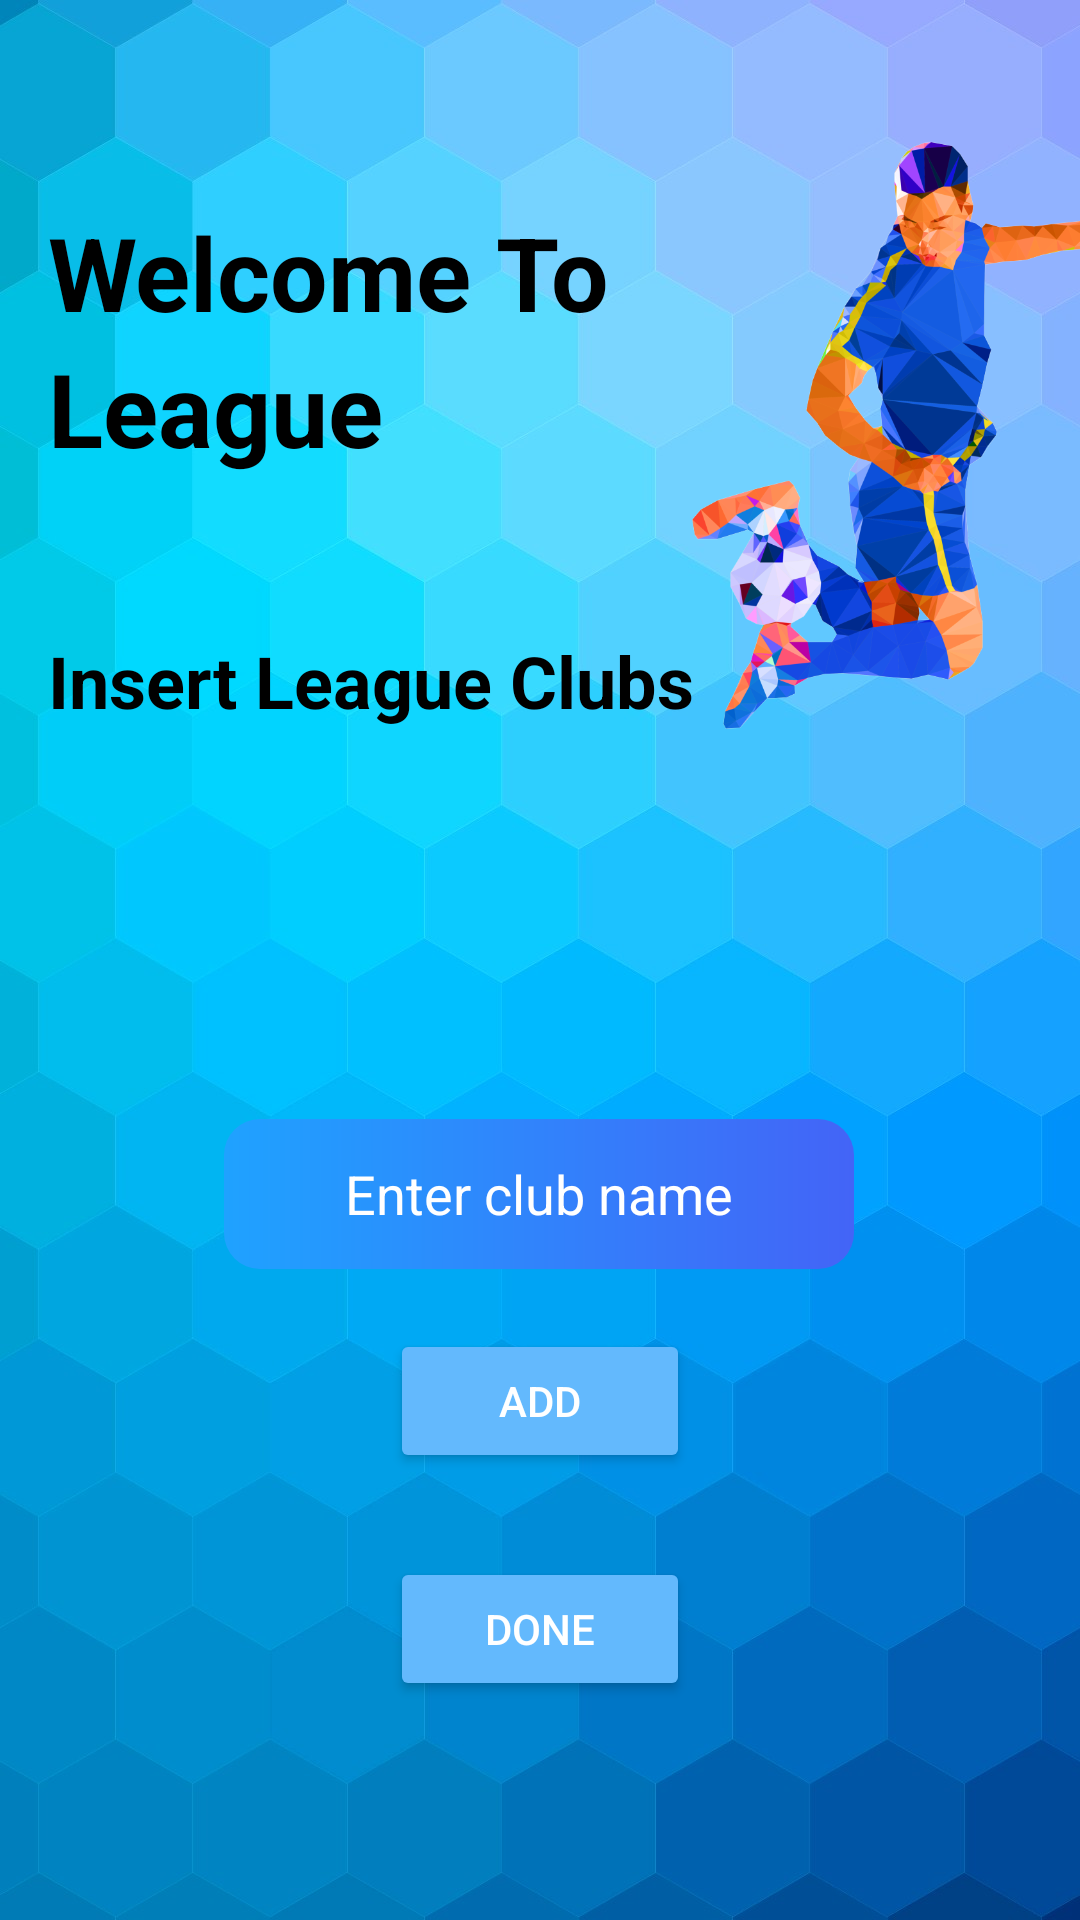

Layout XML and referenced resources for this Android screen:
<!-- AndroidManifest.xml: application theme Theme.3esoLeague -->
<!-- res/layout/activity_add_teams.xml -->
<?xml version="1.0" encoding="utf-8"?>
<androidx.constraintlayout.widget.ConstraintLayout xmlns:android="http://schemas.android.com/apk/res/android"
    xmlns:app="http://schemas.android.com/apk/res-auto"
    xmlns:tools="http://schemas.android.com/tools"
    android:layout_width="match_parent"
    android:layout_height="match_parent"
    android:background="@drawable/add_teams_background">

    <TextView
        android:id="@+id/textView16"
        android:layout_width="wrap_content"
        android:layout_height="wrap_content"
        android:layout_marginStart="16dp"
        android:layout_marginTop="68dp"
        android:text="Welcome To"
        android:textColor="#000000"
        android:textSize="34sp"
        android:textStyle="bold"
        app:layout_constraintStart_toStartOf="parent"
        app:layout_constraintTop_toTopOf="parent" />

    <TextView
        android:id="@+id/textView17"
        android:layout_width="wrap_content"
        android:layout_height="wrap_content"
        android:layout_marginStart="16dp"
        android:text="League"
        android:textColor="#000000"
        android:textSize="34sp"
        android:textStyle="bold"
        app:layout_constraintStart_toStartOf="parent"
        app:layout_constraintTop_toBottomOf="@+id/textView16" />

    <ImageView
        android:id="@+id/imageView4"
        android:layout_width="200dp"
        android:layout_height="200dp"
        android:layout_marginTop="44dp"
        app:layout_constraintStart_toEndOf="@+id/textView16"
        app:layout_constraintTop_toTopOf="parent"
        app:srcCompat="@drawable/first_player" />

    <TextView
        android:id="@+id/textView18"
        android:layout_width="wrap_content"
        android:layout_height="wrap_content"
        android:layout_marginStart="16dp"
        android:layout_marginTop="52dp"
        android:text="Insert League Clubs"
        android:textColor="#000000"
        android:textSize="24sp"
        android:textStyle="bold"
        app:layout_constraintStart_toStartOf="parent"
        app:layout_constraintTop_toBottomOf="@+id/textView17" />

    <EditText
        android:id="@+id/et_clubs"
        android:layout_width="wrap_content"
        android:layout_height="50dp"
        android:layout_marginTop="130dp"
        android:background="@drawable/custom_add_teams_et"
        android:ems="10"
        android:hint="Enter club name"
        android:inputType="textPersonName"
        android:textAlignment="center"
        android:textColor="#FFFFFF"
        android:textColorHint="#FFFFFF"
        app:layout_constraintEnd_toEndOf="parent"
        app:layout_constraintHorizontal_bias="0.497"
        app:layout_constraintStart_toStartOf="parent"
        app:layout_constraintTop_toBottomOf="@+id/textView18" />

    <Button
        android:id="@+id/btn_addClub"
        android:layout_width="100dp"
        android:layout_height="wrap_content"
        android:layout_marginTop="20dp"
        android:text="ADD"
        android:textColor="#FFFFFF"
        app:backgroundTint="#63B9FD"
        app:cornerRadius="12dp"
        app:layout_constraintEnd_toEndOf="parent"
        app:layout_constraintStart_toStartOf="parent"
        app:layout_constraintTop_toBottomOf="@+id/et_clubs" />

    <Button
        android:id="@+id/btn_doneClubs"
        android:layout_width="100dp"
        android:layout_height="wrap_content"
        android:layout_marginTop="28dp"
        android:text="DONE"
        android:textColor="#FFFFFF"
        app:backgroundTint="#63B9FD"
        app:cornerRadius="12dp"
        app:layout_constraintEnd_toEndOf="parent"
        app:layout_constraintStart_toStartOf="parent"
        app:layout_constraintTop_toBottomOf="@+id/btn_addClub" />

    <TextView
        android:id="@+id/textView15"
        android:layout_width="wrap_content"
        android:layout_height="wrap_content"
        android:layout_marginTop="18dp"
        android:text="Added Teams"
        android:textColor="#000000"
        android:textSize="20sp"
        android:textStyle="bold"
        android:visibility="gone"
        app:layout_constraintEnd_toEndOf="parent"
        app:layout_constraintStart_toStartOf="parent"
        app:layout_constraintTop_toBottomOf="@+id/textView18" />

    <TextView
        android:id="@+id/tv_addedTeams"
        android:layout_width="wrap_content"
        android:layout_height="wrap_content"
        android:layout_marginTop="10dp"
        android:textColor="#000000"
        android:textStyle="bold"
        android:visibility="gone"
        app:layout_constraintEnd_toEndOf="parent"
        app:layout_constraintStart_toStartOf="parent"
        app:layout_constraintTop_toBottomOf="@+id/textView15" />

</androidx.constraintlayout.widget.ConstraintLayout>
<!-- resources referenced by this layout -->
<resources>
  <!-- drawable add_teams_background: jpg bitmap (drawable-v24, 66134 bytes) -->
  <!-- drawable custom_add_teams_et (drawable) -->
  <?xml version="1.0" encoding="utf-8"?>
  <shape xmlns:android="http://schemas.android.com/apk/res/android"
      android:shape="rectangle">
      <gradient android:startColor="#1FA2FF"
          android:endColor="#4364F7"/>
      <corners android:radius="12dp"/>
  
  </shape>
  <!-- drawable first_player: png bitmap (drawable-v24, 232153 bytes) -->
  <style name="Theme.3esoLeague" parent="Theme.MaterialComponents.Light.NoActionBar">
          
          <item name="colorPrimary">@color/purple_500</item>
          <item name="colorPrimaryVariant">@color/purple_700</item>
          <item name="colorOnPrimary">@color/white</item>
          
          <item name="colorSecondary">@color/teal_200</item>
          <item name="colorSecondaryVariant">@color/teal_700</item>
          <item name="colorOnSecondary">@color/black</item>
          
          <item name="android:statusBarColor" tools:targetApi="l">?attr/colorPrimaryVariant</item>
          
      </style>
  <!-- not gathered from this repository: default colours our renderer supplied (Android Studio template values) -->
  <color name="purple_500">#FF6200EE</color>
  <color name="purple_700">#FF3700B3</color>
  <color name="teal_200">#FF03DAC5</color>
  <color name="teal_700">#FF018786</color>
  <color name="black">#FF000000</color>
  <color name="white">#FFFFFFFF</color>
</resources>
